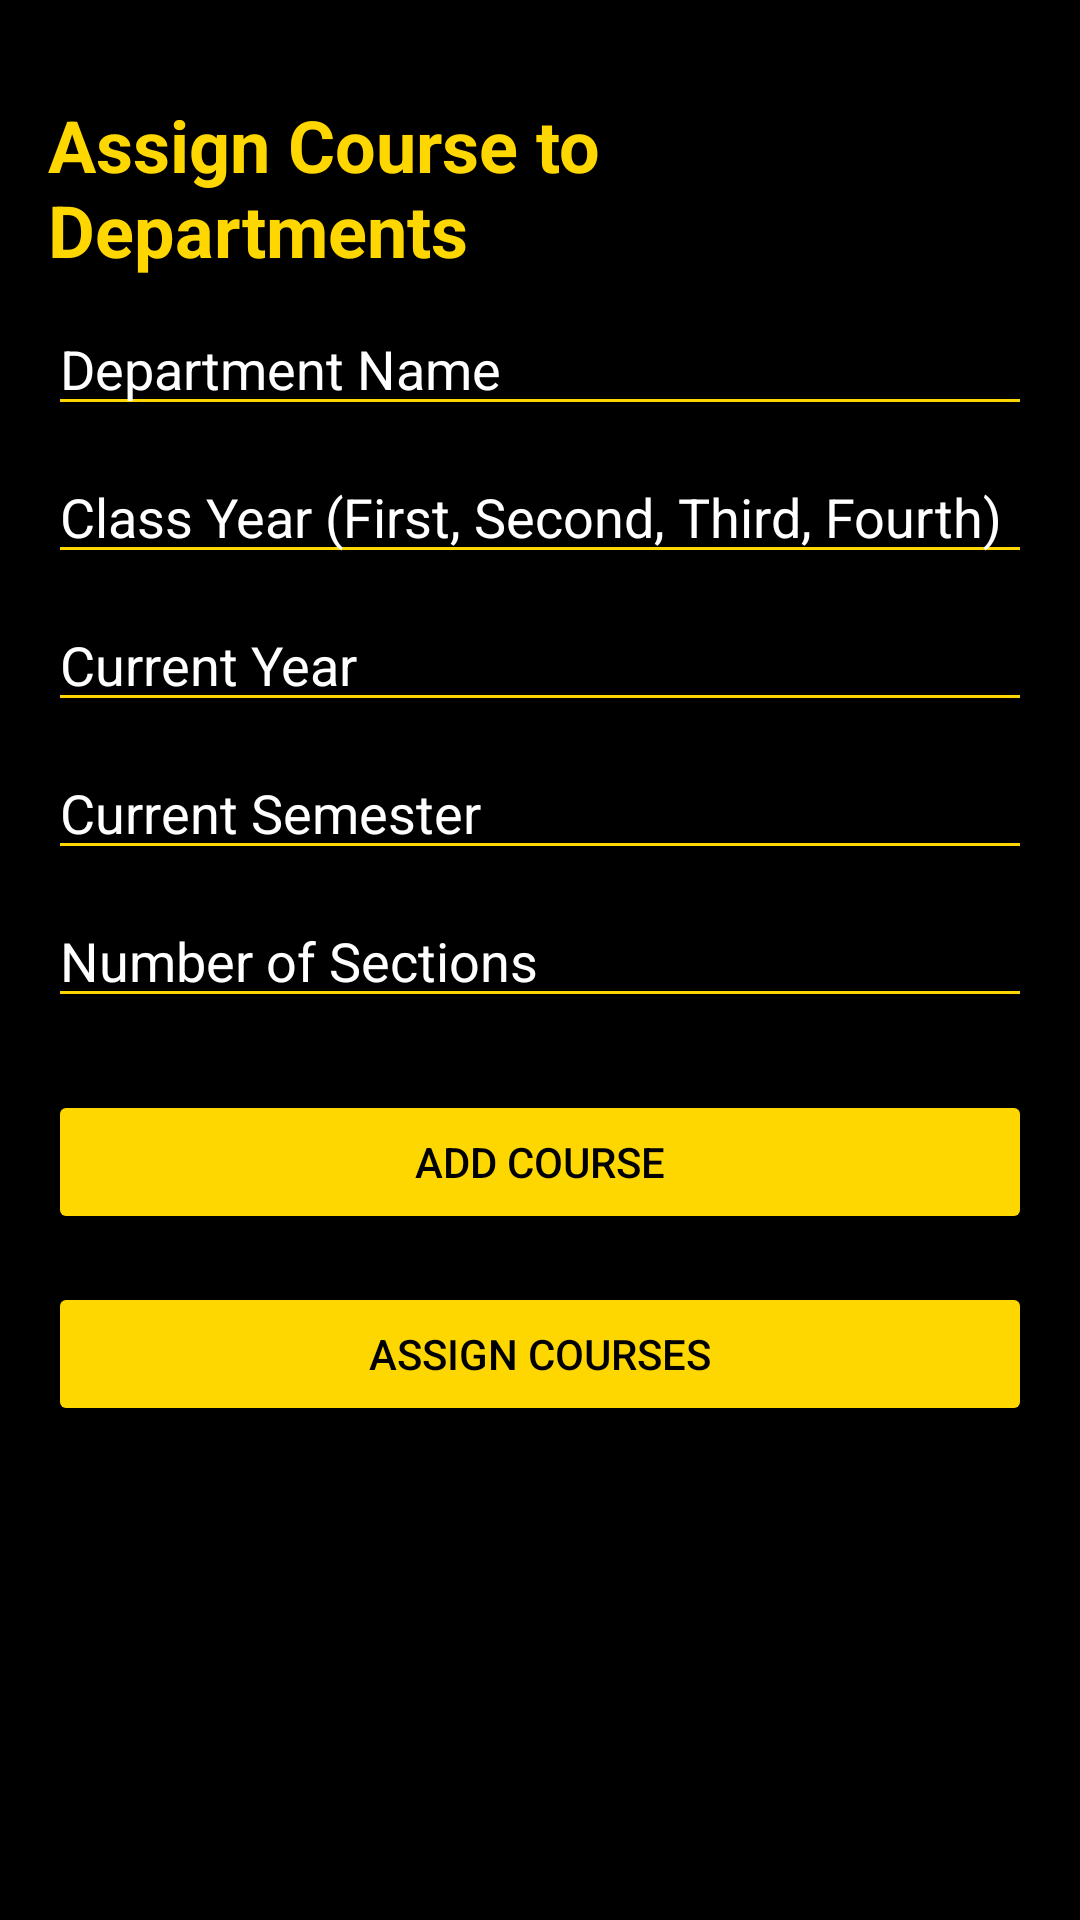

Android layout source for this screen:
<!-- AndroidManifest.xml: application theme Theme.ClassCSschedule -->
<!-- res/layout/activity_assign_courses.xml -->
<?xml version="1.0" encoding="utf-8"?>
<ScrollView xmlns:android="http://schemas.android.com/apk/res/android"
    xmlns:tools="http://schemas.android.com/tools"
    android:layout_width="match_parent"
    android:layout_height="match_parent"
    android:background="#000000"
    android:padding="16dp">

    <LinearLayout
        android:layout_width="match_parent"
        android:layout_height="wrap_content"
        android:orientation="vertical">




        
        <TextView
            android:layout_width="wrap_content"
            android:layout_height="wrap_content"
            android:text="@string/assign_course_to_departments"
            android:textSize="24sp"
            android:textStyle="bold"
            android:textColor="#FFD700"
            android:layout_marginTop="16dp"/>

        
        <EditText
            android:id="@+id/input_form_type"
            android:layout_width="match_parent"
            android:layout_height="wrap_content"
            android:autofillHints=""
            android:hint="@string/department_namel"
            android:textColorHint="@color/white"
            android:textColor="#FFFFFF"
            android:backgroundTint="#FFD700"
            android:layout_marginTop="8dp"/>

        
        <EditText
            android:id="@+id/class_year"
            android:layout_width="match_parent"
            android:layout_height="wrap_content"
            android:hint="@string/class_year_first_second_third_fourthh"
            android:textColorHint="@color/white"
            android:textColor="#FFFFFF"
            android:backgroundTint="#FFD700"
            android:layout_marginTop="8dp"/>

        
        <EditText
            android:id="@+id/input_year"
            android:layout_width="match_parent"
            android:layout_height="wrap_content"
            android:hint="@string/current_yearrl"
            android:textColorHint="@color/white"
            android:textColor="#FFFFFF"
            android:backgroundTint="#FFD700"
            android:layout_marginTop="8dp"/>

        
        <EditText
            android:id="@+id/input_semester"
            android:layout_width="match_parent"
            android:layout_height="wrap_content"
            android:hint="@string/current_semesterl"
            android:textColorHint="@color/white"
            android:textColor="#FFFFFF"
            android:backgroundTint="#FFD700"
            android:layout_marginTop="8dp"/>

        
        <EditText
            android:id="@+id/input_number_of_section"
            android:layout_width="match_parent"
            android:layout_height="wrap_content"
            android:hint="@string/number_of_sectionss"
            android:textColorHint="@color/white"
            android:textColor="#FFFFFF"
            android:backgroundTint="#FFD700"
            android:layout_marginTop="8dp"/>

        
        <LinearLayout
            android:id="@+id/course_container"
            android:layout_width="match_parent"
            android:layout_height="wrap_content"
            android:orientation="vertical"
            android:layout_marginTop="16dp"/>

        
        <Button
            android:id="@+id/btn_add_course"
            android:layout_width="match_parent"
            android:layout_height="wrap_content"
            android:text="@string/add_coursee"
            android:textColor="#000000"
            android:backgroundTint="#FFD700"
            android:layout_marginTop="8dp"/>

        
        <Button
            android:id="@+id/btn_assign"
            android:layout_width="match_parent"
            android:layout_height="wrap_content"
            android:text="@string/assign_courses"
            android:textColor="#000000"
            android:backgroundTint="#FFD700"
            android:layout_marginTop="16dp"/>
    </LinearLayout>
</ScrollView>
<!-- resources referenced by this layout -->
<resources>
  <color name="white">#FFFFFFFf</color>
  <string name="add_coursee">Add Course</string>
  <string name="assign_course_to_departments">Assign Course to Departments</string>
  <string name="assign_courses">Assign Courses</string>
  <string name="class_year_first_second_third_fourthh">Class Year (First, Second, Third, Fourth)</string>
  <string name="current_semesterl">Current Semester</string>
  <string name="current_yearrl">Current Year</string>
  <string name="department_namel">Department Name</string>
  <string name="number_of_sectionss">Number of Sections</string>
  <style name="Theme.ClassCSschedule" parent="Base.Theme.ClassCSschedule" />
  <style name="Base.Theme.ClassCSschedule" parent="Theme.Material3.DayNight.NoActionBar">
          
          
      </style>
</resources>
